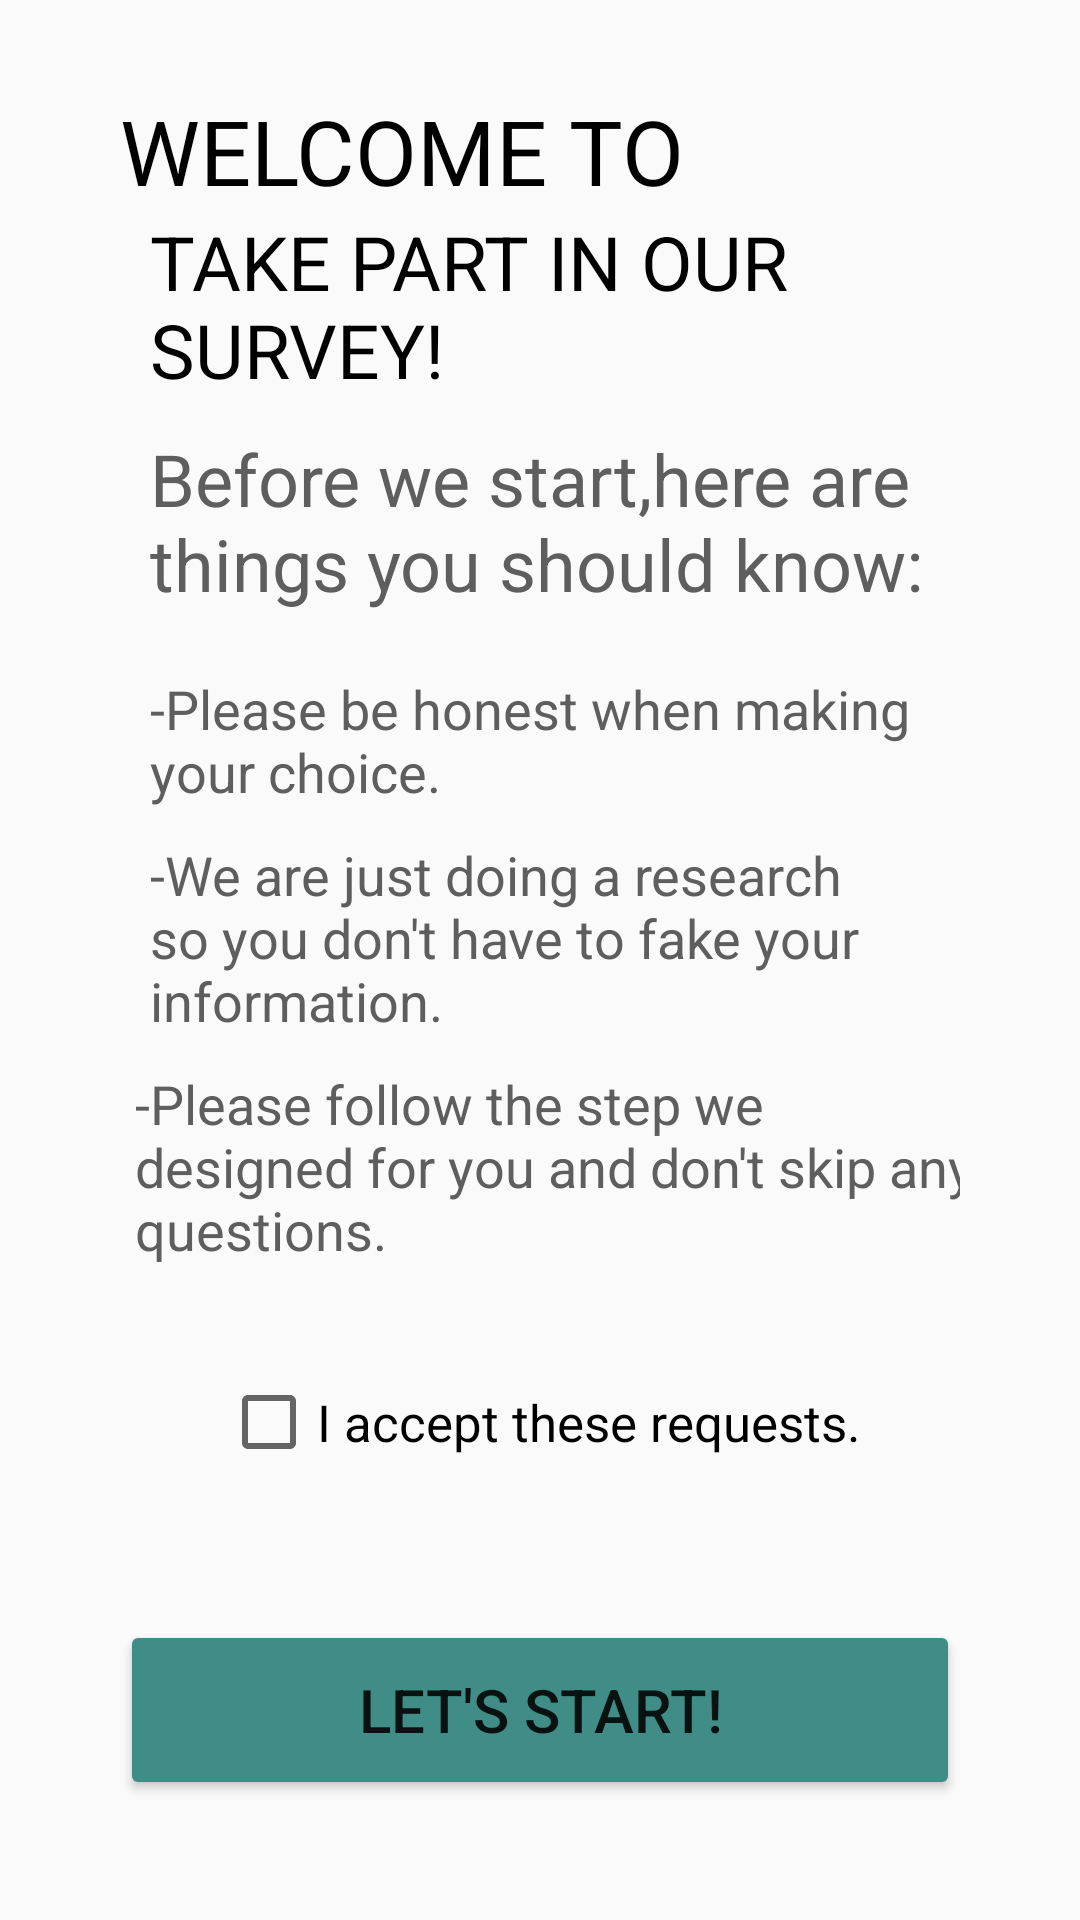

Reconstruct the res/layout file that produces this screen, plus the resources it refers to.
<!-- AndroidManifest.xml: application theme AppTheme -->
<!-- res/layout/activity_main.xml -->
<?xml version="1.0" encoding="utf-8"?>
<androidx.constraintlayout.widget.ConstraintLayout xmlns:android="http://schemas.android.com/apk/res/android"
    android:layout_width="match_parent"
    android:layout_height="match_parent"
    xmlns:app="http://schemas.android.com/apk/res-auto"
    android:paddingLeft="40dp"
    android:paddingTop="30dp"
    android:paddingRight="40dp">

    <TextView
        android:id="@+id/textview1"
        android:layout_width="wrap_content"
        android:layout_height="wrap_content"
        android:text="WELCOME TO"
        android:textColor="#000000"
        android:textSize="30sp"
        app:layout_constraintLeft_toLeftOf="parent"
        app:layout_constraintTop_toTopOf="parent"
        />
    <TextView
        android:id="@+id/textview2"
        android:layout_width="wrap_content"
        android:layout_height="wrap_content"
        android:text="TAKE PART IN OUR SURVEY!"
        android:textColor="#000000"
        android:textSize="25sp"
        app:layout_constraintLeft_toLeftOf="@id/textview1"
        android:layout_marginLeft="10dp"
        app:layout_constraintTop_toBottomOf="@+id/textview1"
        />
    <TextView
        android:id="@+id/textview3"
        android:layout_width="wrap_content"
        android:layout_height="wrap_content"
        android:text="Before we start,here are things you should know:"
        android:textColor="#5E5E5E"
        android:textSize="24sp"
        app:layout_constraintLeft_toLeftOf="@id/textview2"
        android:layout_marginLeft="10dp"
        app:layout_constraintTop_toBottomOf="@+id/textview2"
        app:layout_constraintRight_toRightOf="parent"
        android:layout_marginTop="10dp"
        />

    <TextView
        android:id="@+id/textview4"
        android:layout_width="wrap_content"
        android:layout_height="wrap_content"
        android:text="-Please be honest when making your choice."
        android:textColor="#5E5E5E"
        android:textSize="18sp"
        app:layout_constraintLeft_toLeftOf="@id/textview3"
        android:layout_marginLeft="10dp"
        app:layout_constraintTop_toBottomOf="@+id/textview3"
        app:layout_constraintRight_toRightOf="parent"
        android:layout_marginTop="20dp"
        />
    <TextView
        android:id="@+id/textview5"
        android:layout_width="wrap_content"
        android:layout_height="wrap_content"
        android:text="-We are just doing a research so you don't have to fake your information."
        android:textColor="#5E5E5E"
        android:textSize="18sp"
        app:layout_constraintLeft_toLeftOf="@id/textview4"
        android:layout_marginLeft="10dp"
        app:layout_constraintTop_toBottomOf="@+id/textview4"
        app:layout_constraintRight_toRightOf="parent"
        android:layout_marginTop="10dp"
        />
    <TextView
        android:id="@+id/textview6"
        android:layout_width="wrap_content"
        android:layout_height="wrap_content"
        android:text="-Please follow the step we designed for you and don't skip any questions."
        android:textColor="#5E5E5E"
        android:textSize="18sp"
        app:layout_constraintLeft_toLeftOf="@id/textview5"
        app:layout_constraintTop_toBottomOf="@+id/textview5"
        app:layout_constraintRight_toRightOf="parent"
        android:layout_marginTop="10dp"
        />

    <CheckBox
        android:id="@+id/checkbox"
        android:layout_width="wrap_content"
        android:layout_height="wrap_content"
        android:layout_gravity="center"
        android:text="I accept these requests."
        android:textColor="#000000"
        android:color="@color/colorPrimaryDark"
        android:theme="@style/MyCheckBox"
        android:textSize="17sp"
        app:layout_constraintBottom_toBottomOf="parent"
        app:layout_constraintLeft_toLeftOf="parent"
        app:layout_constraintRight_toRightOf="parent"
        android:layout_marginBottom="150dp"
        />
    <Button
        app:layout_constraintBottom_toBottomOf="parent"
        app:layout_constraintLeft_toLeftOf="parent"
        app:layout_constraintRight_toRightOf="parent"
        android:layout_marginBottom="40dp"
        android:id="@+id/button"
        android:layout_height="60dp"
        android:layout_width="match_parent"
        android:layout_gravity="center"
        android:text="LET'S START!"
        android:textSize="20sp"
        android:theme="@style/MyButton"
        />
</androidx.constraintlayout.widget.ConstraintLayout>
<!-- resources referenced by this layout -->
<resources>
  <style name="MyButton" parent="Theme.AppCompat.Light.DarkActionBar">
          <item name="colorControlHighlight">#3F8D86</item>
          <item name="colorButtonNormal">#3F8D86</item>
      </style>
  <style name="MyCheckBox" parent="Theme.AppCompat.Light.DarkActionBar">
          <item name="colorControlActivated">#22DD48</item>
      </style>
  <style name="AppTheme" parent="Theme.AppCompat.Light.DarkActionBar">
          
          <item name="colorPrimary">@color/colorPrimary</item>
          <item name="colorPrimaryDark">@color/colorPrimaryDark</item>
          <item name="colorAccent">@color/colorAccent</item>
      </style>
  <!-- not gathered from this repository: default colours our renderer supplied (Android Studio template values) -->
  <color name="colorPrimary">#FF6200EE</color>
  <color name="colorPrimaryDark">#FF3700B3</color>
  <color name="colorAccent">#FF03DAC5</color>
</resources>
